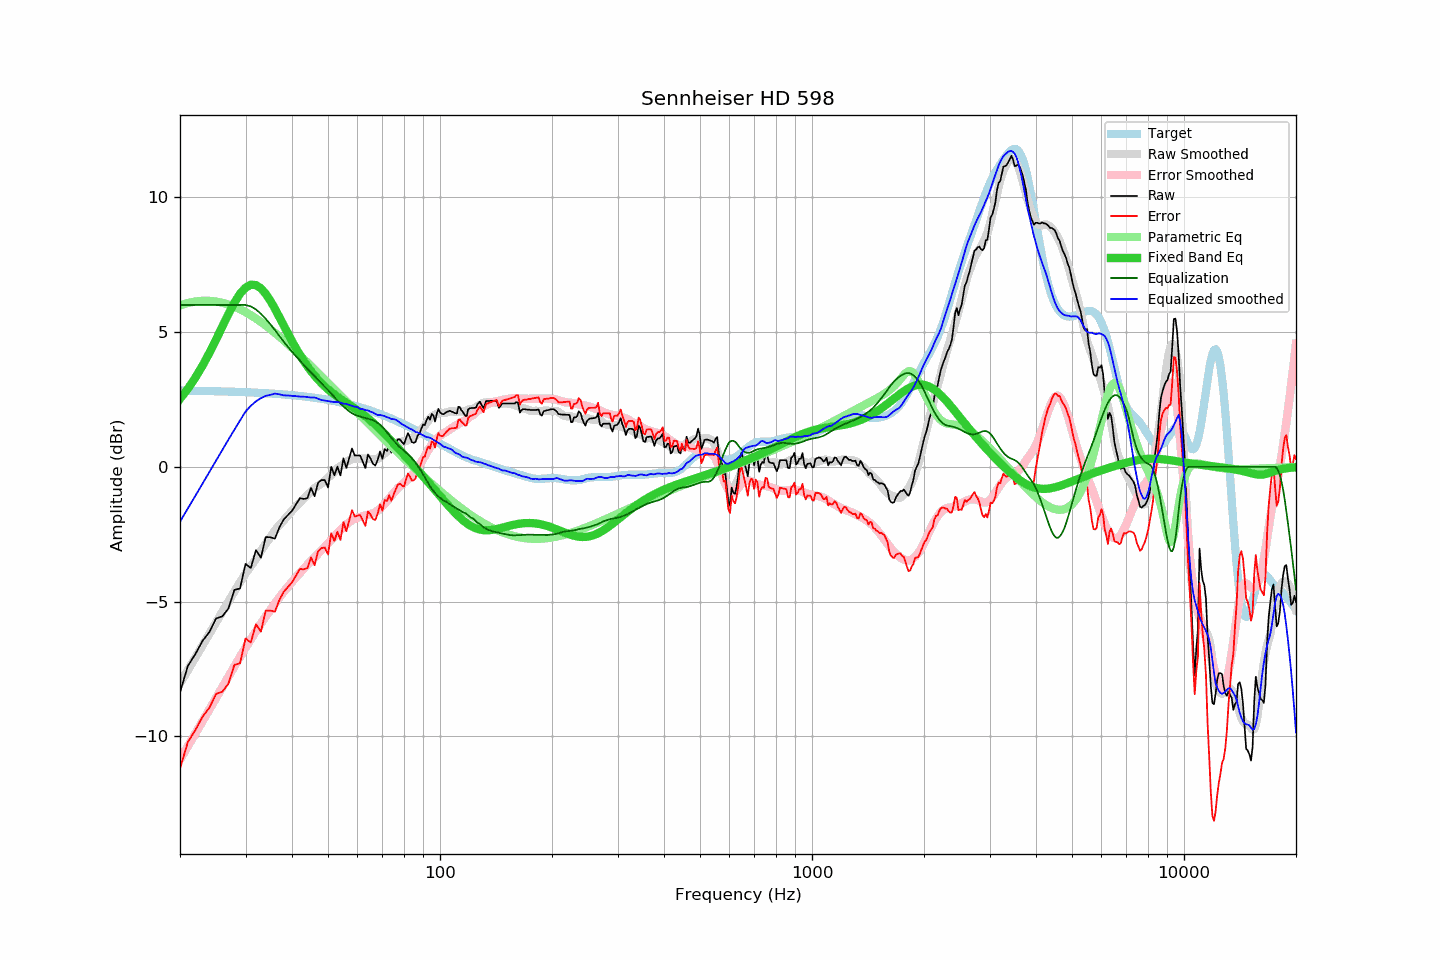

Values plotted in this chart, from the file beside it:
frequency, raw, error, smoothed, error_smoothed, equalization, parametric_eq, equalized_raw, equalized_smoothed, target
20, -8.36, -11.19, -8.04, -10.86, 6.00, 2.52, -2.36, -2.04, 2.83
21, -7.38, -10.21, -7.55, -10.37, 6.00, 2.89, -1.38, -1.55, 2.82
22, -6.94, -9.76, -7.07, -9.89, 6.00, 3.31, -0.94, -1.07, 2.82
23, -6.45, -9.27, -6.62, -9.43, 6.00, 3.75, -0.45, -0.62, 2.81
24, -6.12, -8.93, -6.19, -8.99, 6.00, 4.23, -0.12, -0.19, 2.81
25, -5.62, -8.43, -5.77, -8.57, 6.00, 4.72, 0.38, 0.23, 2.80
26, -5.54, -8.34, -5.37, -8.16, 6.00, 5.21, 0.46, 0.63, 2.80
27, -5.25, -8.04, -4.99, -7.77, 6.00, 5.67, 0.75, 1.01, 2.79
28, -4.56, -7.35, -4.63, -7.40, 6.00, 6.08, 1.44, 1.37, 2.78
29, -4.51, -7.29, -4.28, -7.05, 6.00, 6.42, 1.49, 1.72, 2.77
30, -3.60, -6.37, -3.96, -6.71, 6.00, 6.64, 2.40, 2.04, 2.77
31, -3.75, -6.51, -3.69, -6.40, 5.95, 6.75, 2.19, 2.26, 2.76
32, -3.09, -5.84, -3.41, -6.10, 5.84, 6.74, 2.74, 2.43, 2.75
33, -3.37, -6.11, -3.13, -5.82, 5.67, 6.62, 2.30, 2.54, 2.74
34, -2.60, -5.33, -2.85, -5.55, 5.48, 6.41, 2.88, 2.63, 2.73
35, -2.61, -5.33, -2.62, -5.30, 5.28, 6.15, 2.67, 2.67, 2.72
36, -2.66, -5.37, -2.35, -5.07, 5.07, 5.86, 2.40, 2.71, 2.71
37, -2.24, -4.94, -2.16, -4.85, 4.85, 5.55, 2.60, 2.69, 2.70
38, -1.95, -4.64, -1.99, -4.64, 4.64, 5.24, 2.69, 2.65, 2.68
39, -1.79, -4.46, -1.81, -4.45, 4.45, 4.94, 2.65, 2.64, 2.67
40, -1.63, -4.29, -1.64, -4.27, 4.27, 4.66, 2.63, 2.63, 2.66
41, -1.39, -4.04, -1.48, -4.10, 4.10, 4.40, 2.71, 2.62, 2.64
42, -1.16, -3.79, -1.33, -3.94, 3.94, 4.15, 2.77, 2.60, 2.63
43, -1.19, -3.80, -1.18, -3.78, 3.78, 3.93, 2.59, 2.60, 2.61
44, -1.16, -3.76, -1.05, -3.63, 3.63, 3.73, 2.47, 2.59, 2.59
45, -0.78, -3.36, -0.93, -3.49, 3.49, 3.55, 2.71, 2.57, 2.58
46, -1.09, -3.65, -0.79, -3.36, 3.36, 3.38, 2.27, 2.57, 2.56
47, -0.59, -3.13, -0.70, -3.23, 3.23, 3.23, 2.64, 2.52, 2.54
48, -0.49, -3.01, -0.63, -3.10, 3.10, 3.10, 2.61, 2.48, 2.52
49, -0.49, -2.99, -0.52, -2.98, 2.98, 2.98, 2.48, 2.46, 2.50
50, -0.76, -3.24, -0.41, -2.84, 2.84, 2.87, 2.08, 2.44, 2.48
51, -0.00, -2.46, -0.30, -2.72, 2.72, 2.77, 2.71, 2.41, 2.46
52, -0.31, -2.75, -0.18, -2.58, 2.58, 2.68, 2.27, 2.40, 2.44
53, 0.01, -2.41, -0.05, -2.46, 2.46, 2.60, 2.46, 2.41, 2.41
54, -0.32, -2.71, 0.03, -2.34, 2.34, 2.52, 2.02, 2.37, 2.39
55, 0.32, -2.05, 0.10, -2.24, 2.24, 2.44, 2.55, 2.34, 2.37
56, -0.04, -2.38, 0.19, -2.14, 2.14, 2.37, 2.10, 2.33, 2.34
57, 0.32, -2.00, 0.24, -2.06, 2.06, 2.30, 2.37, 2.29, 2.31
58, 0.68, -1.61, 0.28, -1.99, 1.99, 2.23, 2.66, 2.27, 2.29
59, 0.42, -1.84, 0.30, -1.93, 1.93, 2.16, 2.35, 2.23, 2.26
60, 0.42, -1.82, 0.32, -1.89, 1.89, 2.09, 2.30, 2.21, 2.23
61, 0.42, -1.79, 0.29, -1.86, 1.86, 2.02, 2.28, 2.15, 2.20
62, 0.19, -1.99, 0.31, -1.83, 1.83, 1.95, 2.02, 2.14, 2.18
63, -0.04, -2.19, 0.29, -1.81, 1.81, 1.88, 1.77, 2.10, 2.15
64, 0.46, -1.66, 0.31, -1.78, 1.78, 1.80, 2.24, 2.09, 2.12
65, 0.32, -1.77, 0.28, -1.76, 1.76, 1.72, 2.07, 2.04, 2.08
66, 0.12, -1.94, 0.30, -1.72, 1.72, 1.64, 1.84, 2.02, 2.05
67, 0.05, -1.98, 0.28, -1.68, 1.68, 1.56, 1.73, 1.96, 2.02
68, 0.26, -1.73, 0.30, -1.62, 1.62, 1.48, 1.88, 1.92, 1.99
69, 0.57, -1.39, 0.36, -1.55, 1.55, 1.39, 2.12, 1.92, 1.96
70, 0.30, -1.63, 0.43, -1.47, 1.47, 1.31, 1.77, 1.90, 1.92
71, 0.66, -1.23, 0.50, -1.38, 1.38, 1.22, 2.03, 1.88, 1.89
72, 0.59, -1.27, 0.57, -1.27, 1.27, 1.13, 1.86, 1.84, 1.85
73, 0.77, -1.05, 0.64, -1.17, 1.17, 1.05, 1.94, 1.81, 1.82
74, 0.53, -1.26, 0.70, -1.08, 1.08, 0.96, 1.60, 1.77, 1.79
75, 0.72, -1.03, 0.79, -0.98, 0.98, 0.87, 1.69, 1.77, 1.75
76, 0.87, -0.85, 0.86, -0.89, 0.89, 0.79, 1.75, 1.75, 1.72
77, 1.02, -0.66, 0.90, -0.80, 0.80, 0.70, 1.82, 1.70, 1.68
78, 1.02, -0.63, 0.91, -0.73, 0.73, 0.62, 1.74, 1.64, 1.64
79, 0.92, -0.69, 0.92, -0.66, 0.66, 0.53, 1.57, 1.58, 1.61
... 553 more rows
